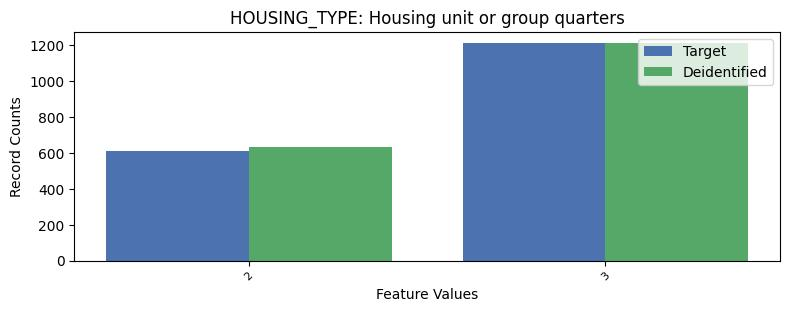

Data behind this chart, as committed beside it:
, HOUSING_TYPE, count_target, count_deidentified
0, 1, 25435, 25407
1, 3, 1209, 1212
2, 2, 609, 634
